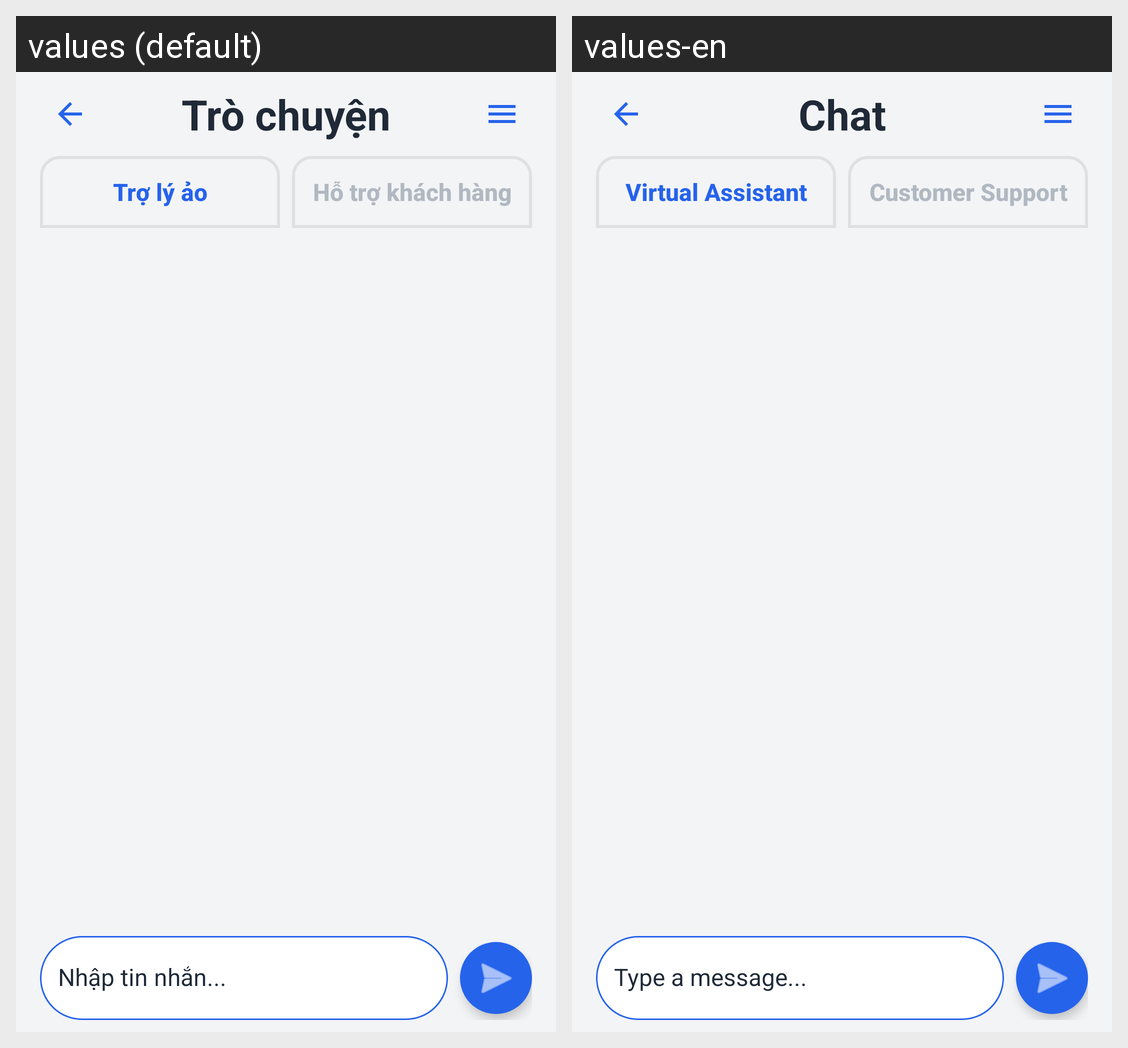

Here is an Android app screen in its default locale and in the app's own translations. Write out the translated-string differences for the strings that appear on this screen.
Android screen res/layout/activity_chat.xml rendered under 2 locales, left to right: values (default), values-en. Device: Nexus 5 (rendered at 1080×1920; each locale shown at half size, 540×960, under a caption strip naming it); theme AppTheme.
Strings drawn on this screen, with the default value and each locale's value (text and hints the layout hard-codes, and strings that could not be matched under every locale, appear in the picture but are not listed):

chat
  values: Trò chuyện
  values-en: Chat

chat_with_chatbot
  values: Trợ lý ảo
  values-en: Virtual Assistant

chat_with_support
  values: Hỗ trợ khách hàng
  values-en: Customer Support

type_message
  values: Nhập tin nhắn...
  values-en: Type a message...
